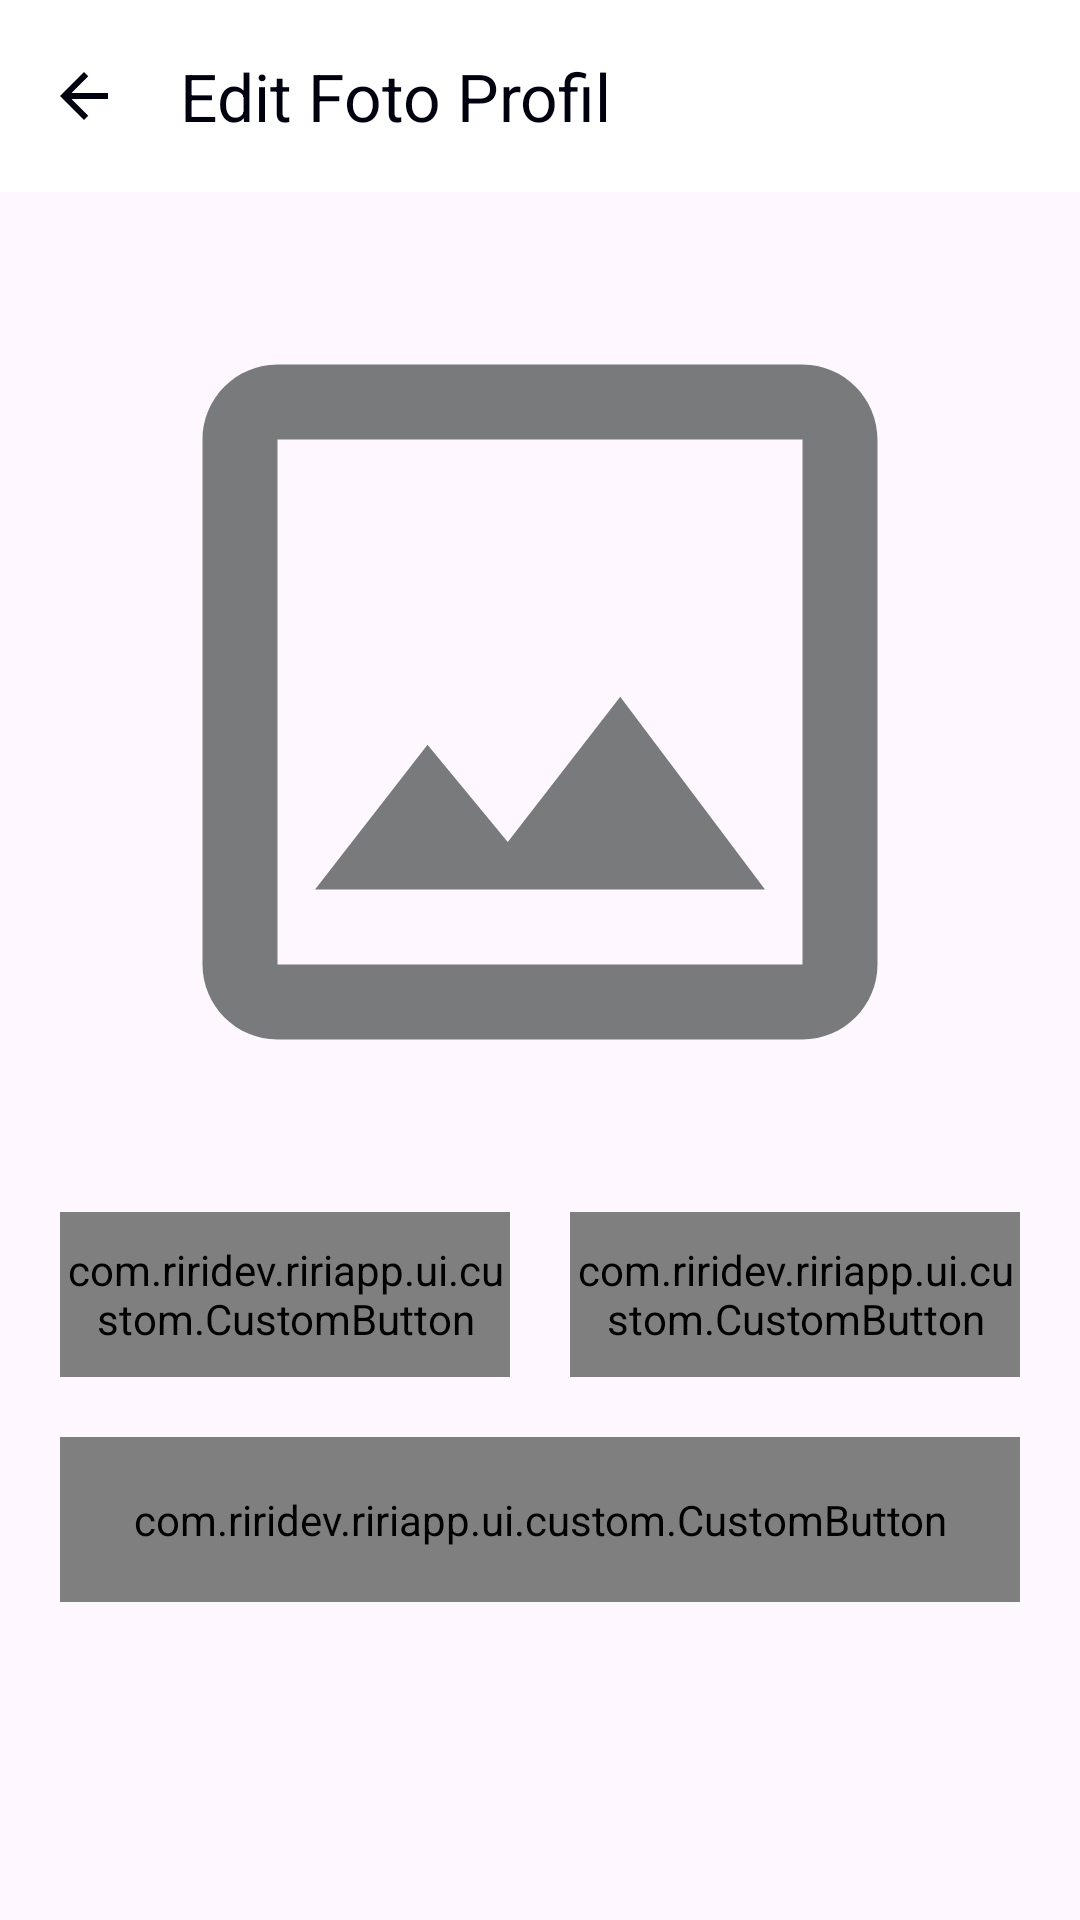

Produce the Android XML layout that renders to this screen, including the resource entries it uses.
<!-- AndroidManifest.xml: application theme Theme.Riri -->
<!-- res/layout/activity_edit_profile_picture.xml -->
<?xml version="1.0" encoding="utf-8"?>
<androidx.constraintlayout.widget.ConstraintLayout xmlns:android="http://schemas.android.com/apk/res/android"
    xmlns:app="http://schemas.android.com/apk/res-auto"
    xmlns:tools="http://schemas.android.com/tools"
    android:layout_width="match_parent"
    android:layout_height="match_parent"
    tools:context=".ui.editprofilepicture.EditProfilePictureActivity">

    <com.google.android.material.appbar.AppBarLayout
        android:id="@+id/appBarLayout"
        android:layout_width="match_parent"
        android:layout_height="wrap_content"
        android:layout_gravity="center"
        app:layout_constraintEnd_toEndOf="parent"
        app:layout_constraintStart_toStartOf="parent"
        app:layout_constraintTop_toTopOf="parent">

        <com.google.android.material.appbar.MaterialToolbar
            android:id="@+id/topAppBar"
            android:layout_width="match_parent"
            android:layout_height="wrap_content"
            android:background="@color/white"
            android:minHeight="?attr/actionBarSize"
            app:navigationIcon="@drawable/baseline_arrow_back_24"
            app:navigationIconTint="@color/black"
            app:title="Edit Foto Profil"
            app:titleTextAppearance="@style/ThemeOverlay.App.Title.TopAppBar" />

        <com.google.android.material.progressindicator.LinearProgressIndicator
            android:id="@+id/loadingIndicator"
            android:layout_width="wrap_content"
            android:layout_height="wrap_content"
            android:layout_gravity="center|top"
            android:indeterminate="true"
            android:visibility="gone"
            app:indicatorColor="@color/primary"
            app:trackColor="@color/container" />

    </com.google.android.material.appbar.AppBarLayout>

    <com.google.android.material.imageview.ShapeableImageView
        android:id="@+id/iv_profile_picture"
        android:layout_width="match_parent"
        android:layout_height="300dp"
        android:layout_margin="20dp"
        android:adjustViewBounds="true"
        android:minHeight="200dp"
        android:scaleType="fitCenter"
        app:layout_constraintEnd_toEndOf="parent"
        app:layout_constraintStart_toStartOf="parent"
        app:layout_constraintTop_toBottomOf="@+id/appBarLayout"
        app:srcCompat="@drawable/outline_image_24" />

    <LinearLayout
        android:id="@+id/linearLayout2"
        android:layout_width="match_parent"
        android:layout_height="wrap_content"
        android:orientation="horizontal"
        app:layout_constraintTop_toBottomOf="@+id/iv_profile_picture"
        android:layout_margin="20dp">

        <com.riridev.ririapp.ui.custom.CustomButton
            android:id="@+id/btn_kamera"
            android:layout_width="match_parent"
            android:layout_height="55dp"
            android:layout_weight="1"
            android:layout_marginEnd="10dp"
            android:fontFamily="@font/poppins_semibold"
            android:text="@string/kamera"
            android:textColor="@color/white"
            android:textSize="16sp"
            app:cornerRadius="10dp" />

        <com.riridev.ririapp.ui.custom.CustomButton
            android:id="@+id/btn_galeri"
            android:layout_width="match_parent"
            android:layout_height="55dp"
            android:layout_marginStart="10dp"
            android:layout_weight="1"
            android:fontFamily="@font/poppins_semibold"
            android:text="@string/galeri"
            android:textColor="@color/white"
            android:textSize="16sp"
            app:cornerRadius="10dp" />
    </LinearLayout>


    <com.riridev.ririapp.ui.custom.CustomButton
        android:id="@+id/btn_kirim_diskusi"
        android:layout_width="match_parent"
        android:layout_height="55dp"
        android:fontFamily="@font/poppins_semibold"
        android:text="@string/unggah"
        android:textColor="@color/white"
        android:textSize="16sp"
        app:cornerRadius="10dp"
        android:layout_margin="20dp"
        app:layout_constraintTop_toBottomOf="@+id/linearLayout2" />
</androidx.constraintlayout.widget.ConstraintLayout>
<!-- resources referenced by this layout -->
<resources>
  <color name="black">#00010E</color>
  <color name="container">#BBDBF4</color>
  <color name="primary">#5390D9</color>
  <color name="white">#FFFFFFFF</color>
  <!-- drawable baseline_arrow_back_24 (drawable) -->
  <vector android:autoMirrored="true" android:height="24dp"
      android:tint="@color/black" android:viewportHeight="24"
      android:viewportWidth="24" android:width="24dp" xmlns:android="http://schemas.android.com/apk/res/android">
      <path android:fillColor="@android:color/black" android:pathData="M20,11H7.83l5.59,-5.59L12,4l-8,8 8,8 1.41,-1.41L7.83,13H20v-2z"/>
  </vector>
  <!-- drawable outline_image_24 (drawable) -->
  <vector android:height="24dp" android:tint="@color/gray"
      android:viewportHeight="24" android:viewportWidth="24"
      android:width="24dp" xmlns:android="http://schemas.android.com/apk/res/android">
      <path android:fillColor="@color/gray" android:pathData="M19,5v14L5,19L5,5h14m0,-2L5,3c-1.1,0 -2,0.9 -2,2v14c0,1.1 0.9,2 2,2h14c1.1,0 2,-0.9 2,-2L21,5c0,-1.1 -0.9,-2 -2,-2zM14.14,11.86l-3,3.87L9,13.14 6,17h12l-3.86,-5.14z"/>
  </vector>
  <string name="galeri">Galeri</string>
  <string name="kamera">Kamera</string>
  <string name="unggah">Unggah</string>
  <style name="ThemeOverlay.App.Title.TopAppBar" parent="">
          <item name="android:textSize">22sp</item>
          <item name="fontFamily">@font/inter_bold</item>
          <item name="android:textColor">@color/black</item>
      </style>
  <style name="Theme.Riri" parent="Base.Theme.Riri" />
  <color name="gray">#797A7C</color>
  <style name="Base.Theme.Riri" parent="Theme.Material3.Light.NoActionBar">
          
          <item name="colorPrimary">@color/primary</item>
          <item name="colorOnPrimary">@color/black</item>
          <item name="colorPrimaryVariant">@color/primary_variant</item>
          <item name="colorPrimaryContainer">@color/container</item>
          <item name="color">@color/primary</item>
          <item name="colorSurfaceVariant">@color/primary</item>
          <item name="bottomAppBarStyle">@style/Widget.App.BottomNavigationView</item>
          <item name="android:forceDarkAllowed" tools:targetApi="q">false</item>
      </style>
  <color name="primary_variant">#F2F7FB</color>
  <style name="Widget.App.BottomNavigationView" parent="Widget.Material3.BottomNavigationView">
          <item name="materialThemeOverlay">@style/ThemeOverlay.App.BottomNavigationView</item>
      </style>
  <style name="ThemeOverlay.App.BottomNavigationView" parent="">
          <item name="colorSecondaryContainer">@color/primary</item>
          <item name="colorOnSecondaryContainer">@color/white</item>
          <item name="colorSurface">@color/primary_variant</item>
          <item name="colorOnSurfaceVariant">@color/black</item>
      </style>
</resources>
